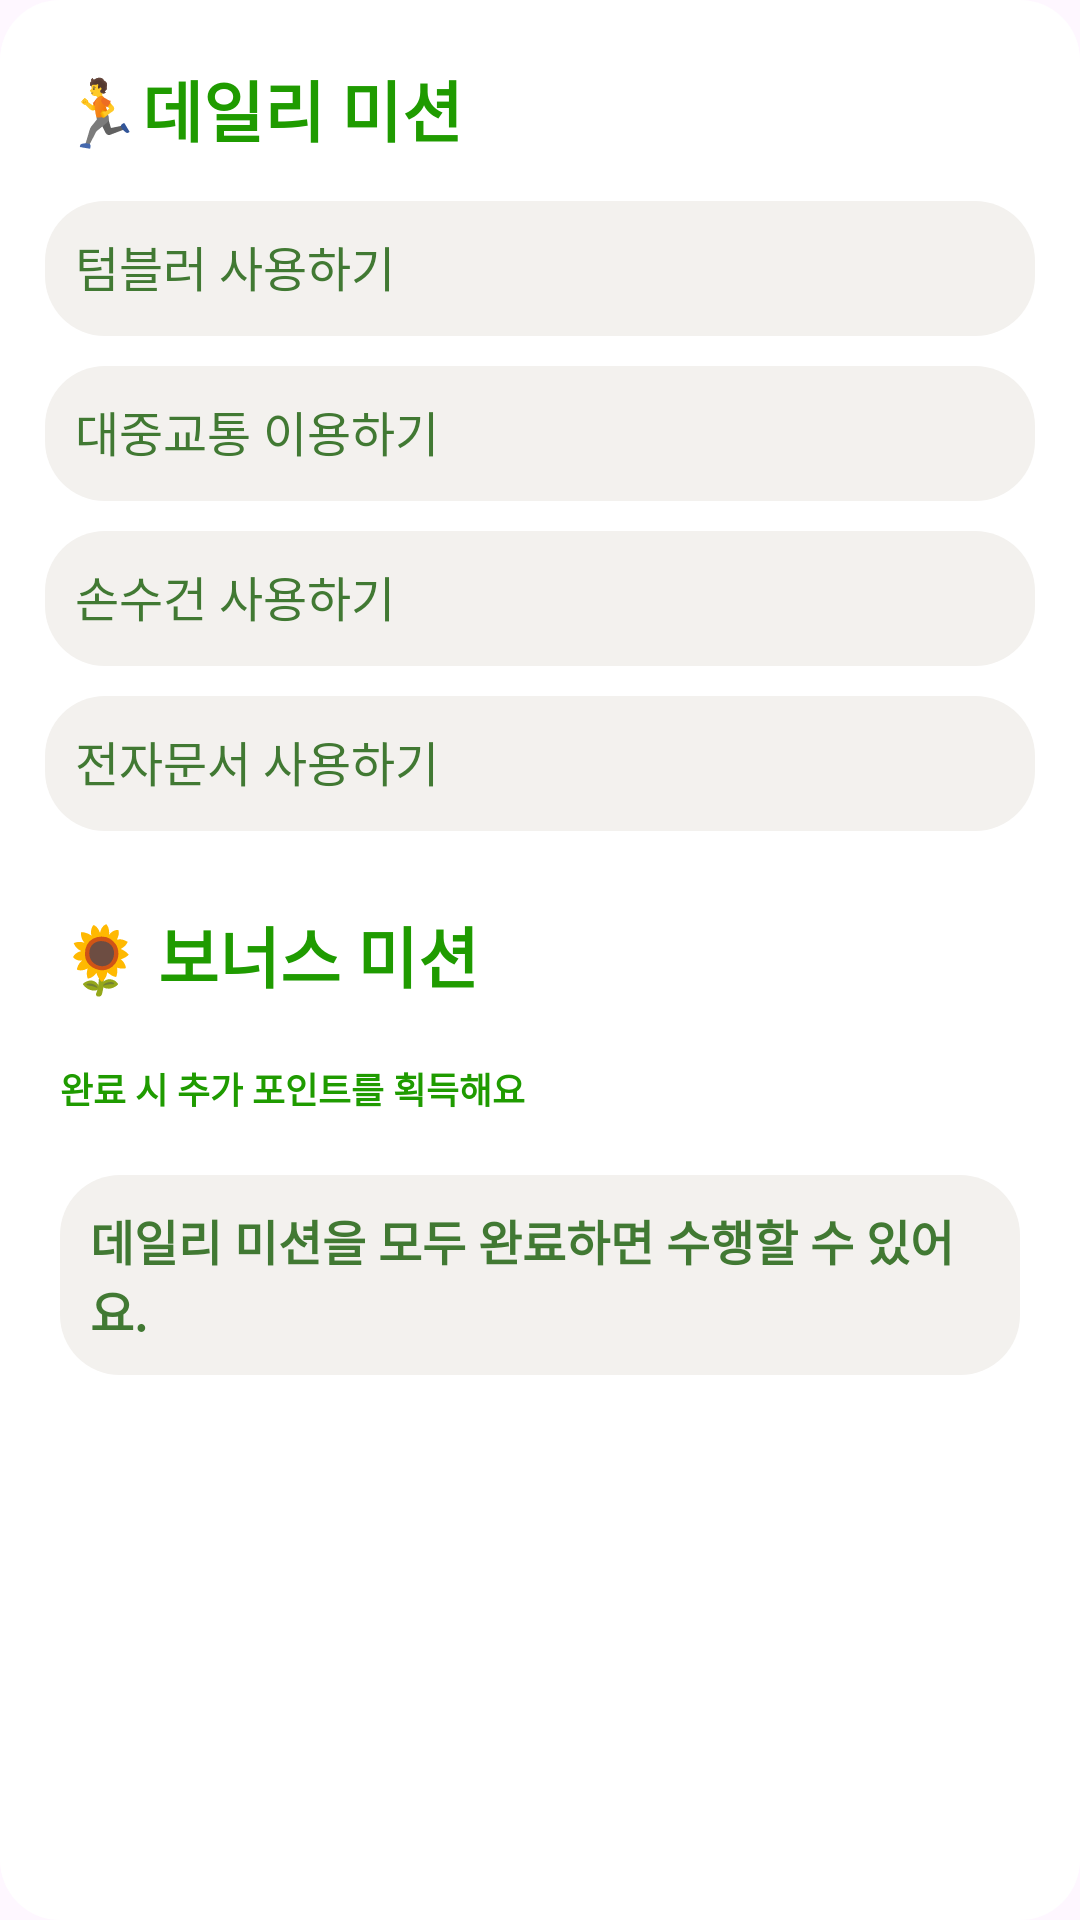

Layout XML and referenced resources for this Android screen:
<!-- AndroidManifest.xml: application theme Theme.GYG -->
<!-- res/layout/fragment_home_mission.xml -->
<?xml version="1.0" encoding="utf-8"?>
<FrameLayout xmlns:android="http://schemas.android.com/apk/res/android"
    xmlns:app="http://schemas.android.com/apk/res-auto"
    xmlns:tools="http://schemas.android.com/tools"
    android:layout_width="320dp"
    android:layout_height="500dp"
    android:layout_gravity="center_horizontal"
    android:layout_margin="20sp"
    android:background="@drawable/layout_background"
    android:backgroundTint="@color/white"
    android:padding="10sp"
    tools:context=".Home.HomeMissionFragment">

    <ScrollView
        android:layout_width="match_parent"
        android:layout_height="match_parent">

        <LinearLayout
            android:layout_width="match_parent"
            android:layout_height="wrap_content"
            android:orientation="vertical">

            <TextView
                android:layout_width="match_parent"
                android:layout_height="wrap_content"
                android:layout_margin="10sp"
                android:text="🏃데일리 미션"
                android:textColor="@color/headText_color1"
                android:textSize="22sp"
                android:textStyle="bold" />

            <LinearLayout
                android:layout_width="match_parent"
                android:layout_height="wrap_content"
                android:layout_margin="5sp"
                android:background="@drawable/layout_background"
                android:orientation="horizontal"
                android:padding="10sp">

                <TextView
                    android:id="@+id/dailyMission1"
                    android:layout_width="wrap_content"
                    android:layout_height="wrap_content"
                    android:layout_weight="1"
                    android:text="텀블러 사용하기"
                    android:textColor="@color/text_color1"
                    android:textSize="16sp" />

                <CheckBox
                    android:id="@+id/mission1_check"
                    android:layout_width="25dp"
                    android:layout_height="25dp"
                    android:background="@drawable/layout_checkbox"
                    android:button="@android:color/transparent"
                    android:checked="false"
                    android:cursorVisible="false"/>

            </LinearLayout>

            <LinearLayout
                android:layout_width="match_parent"
                android:layout_height="wrap_content"
                android:layout_margin="5sp"
                android:background="@drawable/layout_background"
                android:orientation="horizontal"
                android:padding="10sp">

                <TextView
                    android:id="@+id/dailyMission2"
                    android:layout_width="wrap_content"
                    android:layout_height="wrap_content"
                    android:layout_weight="1"
                    android:text="대중교통 이용하기"
                    android:textColor="@color/text_color1"
                    android:textSize="16sp" />

                <CheckBox
                    android:id="@+id/mission2_check"
                    android:layout_width="25dp"
                    android:layout_height="25dp"
                    android:background="@drawable/layout_checkbox"
                    android:button="@android:color/transparent" />
            </LinearLayout>

            <LinearLayout
                android:layout_width="match_parent"
                android:layout_height="wrap_content"
                android:layout_margin="5sp"
                android:background="@drawable/layout_background"
                android:orientation="horizontal"
                android:padding="10sp">

                <TextView
                    android:id="@+id/dailyMission3"
                    android:layout_width="wrap_content"
                    android:layout_height="wrap_content"
                    android:layout_weight="1"
                    android:text="손수건 사용하기"
                    android:textColor="@color/text_color1"
                    android:textSize="16sp" />

                <CheckBox
                    android:id="@+id/mission3_check"
                    android:layout_width="25dp"
                    android:layout_height="25dp"
                    android:background="@drawable/layout_checkbox"
                    android:button="@android:color/transparent" />
            </LinearLayout>

            <LinearLayout
                android:layout_width="match_parent"
                android:layout_height="wrap_content"
                android:layout_margin="5sp"
                android:background="@drawable/layout_background"
                android:orientation="horizontal"
                android:padding="10sp">

                <TextView
                    android:id="@+id/dailyMission4"
                    android:layout_width="wrap_content"
                    android:layout_height="wrap_content"
                    android:layout_weight="1"
                    android:text="전자문서 사용하기"
                    android:textColor="@color/text_color1"
                    android:textSize="16sp" />

                <CheckBox
                    android:id="@+id/mission4_check"
                    android:layout_width="25dp"
                    android:layout_height="25dp"
                    android:background="@drawable/layout_checkbox"
                    android:button="@android:color/transparent"
                    android:clickable="false" />
            </LinearLayout>

            <androidx.recyclerview.widget.RecyclerView
                android:id="@+id/dailyMissonRecyclerView"
                android:layout_width="match_parent"
                android:layout_height="wrap_content"
                app:layoutManager="androidx.recyclerview.widget.LinearLayoutManager" />

            <LinearLayout
                android:layout_width="match_parent"
                android:layout_height="wrap_content"
                android:layout_marginTop="10sp"
                android:orientation="horizontal">

                <TextView
                    android:layout_width="wrap_content"
                    android:layout_height="wrap_content"
                    android:layout_margin="10sp"
                    android:layout_marginBottom="10sp"
                    android:text="🌻 보너스 미션"
                    android:textColor="@color/headText_color1"
                    android:textSize="22sp"
                    android:textStyle="bold" />

            </LinearLayout>

            <TextView
                android:layout_width="wrap_content"
                android:layout_height="wrap_content"
                android:text="완료 시 추가 포인트를 획득해요"
                android:layout_margin="10sp"
                android:textColor="@color/headText_color1"
                android:textSize="12sp"
                android:textStyle="bold" />

            <LinearLayout
                android:layout_width="match_parent"
                android:layout_height="wrap_content"
                android:layout_margin="10sp"
                android:background="@drawable/layout_background"
                android:backgroundTint="@color/background_color"
                android:orientation="horizontal"
                android:padding="10sp">

                <TextView
                    android:id="@+id/BonusMission"
                    android:layout_width="wrap_content"
                    android:layout_height="wrap_content"
                    android:layout_weight="1"
                    android:text="데일리 미션을 모두 완료하면 수행할 수 있어요."
                    android:textColor="@color/text_color1"
                    android:textSize="16sp"
                    android:textStyle="bold" />

                <CheckBox
                    android:id="@+id/bonusMission_check"
                    android:layout_width="25dp"
                    android:layout_height="25dp"
                    android:background="@drawable/layout_checkbox"
                    android:button="@android:color/transparent"
                    android:enabled="false"
                    android:visibility="gone" />

            </LinearLayout>
        </LinearLayout>
    </ScrollView>

</FrameLayout>
<!-- resources referenced by this layout -->
<resources>
  <color name="background_color">#F3F1EE</color>
  <color name="headText_color1">#1F9B00</color>
  <color name="text_color1">#417933</color>
  <color name="white">#FFFFFFFF</color>
  <!-- drawable layout_background (drawable) -->
  <shape xmlns:android="http://schemas.android.com/apk/res/android"
      android:shape="rectangle">
      <solid android:color="#F3F1EE"/>
      <corners android:radius="20dp"/>
  </shape>
  <!-- drawable layout_checkbox (drawable) -->
  <?xml version="1.0" encoding="utf-8"?>
  <selector xmlns:android="http://schemas.android.com/apk/res/android">
      
      <item android:state_checked="false">
          <shape>
              <stroke android:color="#c4cbd2" android:width="1dp" />
              <corners android:radius="5dp" />
              <solid android:color="#fff" />
          </shape>
      </item>
      
      <item android:state_checked="true">
          <layer-list>
              
              <item>
                  <shape>
                      <corners android:radius="5dp" />
                      <solid android:color="#02B177" />
                  </shape>
              </item>
              
              <item android:drawable="@drawable/checkimg" android:top="4dp" android:right="4dp" android:bottom="4dp" android:left="4dp" />
          </layer-list>
      </item>
  </selector>
  <style name="Theme.GYG" parent="Base.Theme.GYG" />
  <style name="Base.Theme.GYG" parent="Theme.Material3.DayNight.NoActionBar">
          
          
          <item name="windowNoTitle">true</item>
          <item name="android:windowFullscreen">true</item>
      </style>
</resources>
